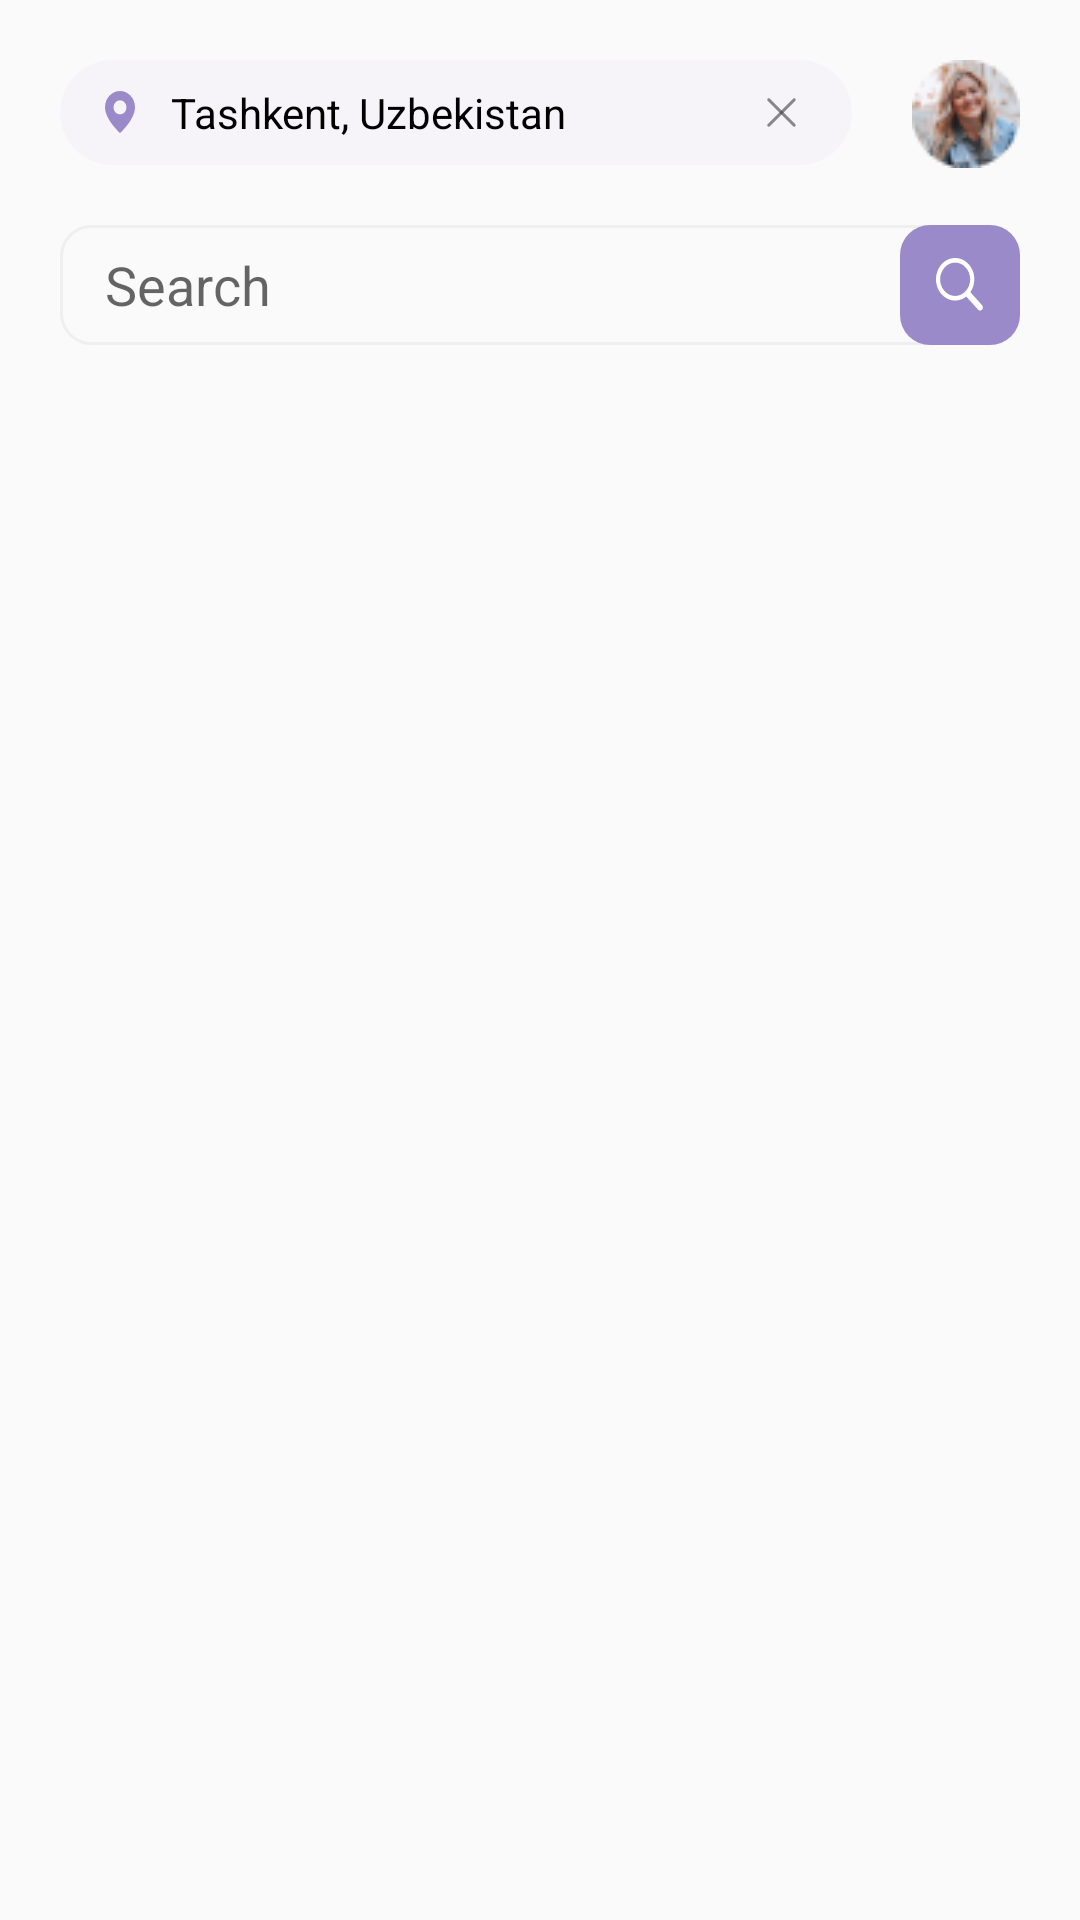

Write the Android layout XML for this screen, with the resource values it uses.
<!-- AndroidManifest.xml: application theme Theme.AdoptMe -->
<!-- res/layout/fragment_home.xml -->
<?xml version="1.0" encoding="utf-8"?>
<androidx.core.widget.NestedScrollView xmlns:android="http://schemas.android.com/apk/res/android"
    xmlns:app="http://schemas.android.com/apk/res-auto"
    xmlns:tools="http://schemas.android.com/tools"
    android:layout_width="match_parent"
    android:layout_height="match_parent"
    android:fillViewport="true"
    tools:context=".ui.fragment.HomeFragment">

    <androidx.constraintlayout.widget.ConstraintLayout
        android:layout_width="match_parent"
        android:layout_height="match_parent"
        android:padding="@dimen/standart_padding">

        <TextView
            android:id="@+id/user_location_textview"
            android:layout_width="0dp"
            android:layout_height="wrap_content"
            android:background="@drawable/edittext_purple_rounded"
            app:layout_constraintStart_toStartOf="parent"
            app:layout_constraintTop_toTopOf="parent"
            app:layout_constraintEnd_toStartOf="@id/user_image_imageview"
            android:layout_marginEnd="@dimen/standart_padding"
            android:paddingHorizontal="@dimen/m_padding"
            android:paddingVertical="@dimen/xs_padding"
            android:drawablePadding="@dimen/s_padding"
            app:drawableStartCompat="@drawable/ic_location"
            app:drawableEndCompat="@drawable/ic_cancel"
            android:textColor="@color/black"
            android:text="Tashkent, Uzbekistan"/>

        <ImageView
            android:id="@+id/user_image_imageview"
            android:layout_width="wrap_content"
            android:layout_height="wrap_content"
            app:layout_constraintEnd_toEndOf="parent"
            app:layout_constraintTop_toTopOf="parent"
            android:src="@drawable/profile"
            android:contentDescription="@string/user_image"/>

        <androidx.constraintlayout.widget.ConstraintLayout
            android:id="@+id/search_field"
            android:layout_width="0dp"
            android:layout_height="wrap_content"
            android:layout_marginTop="@dimen/standart_padding"
            app:layout_constraintStart_toStartOf="parent"
            app:layout_constraintEnd_toEndOf="parent"
            app:layout_constraintTop_toBottomOf="@id/user_location_textview"
            android:background="@drawable/edittext_white_rounded">

            <EditText
                android:id="@+id/search_edittext"
                android:layout_width="0dp"
                android:layout_height="0dp"
                app:layout_constraintStart_toStartOf="parent"
                app:layout_constraintTop_toTopOf="parent"
                app:layout_constraintBottom_toBottomOf="@id/icon_search_imageview"
                app:layout_constraintEnd_toStartOf="@id/icon_search_imageview"
                android:paddingHorizontal="@dimen/m_padding"
                android:background="@android:color/transparent"
                android:importantForAutofill="no"
                android:inputType="text"
                android:hint="@string/search"/>

            <ImageView
                android:id="@+id/icon_search_imageview"
                android:layout_width="0dp"
                android:layout_height="wrap_content"
                android:src="@drawable/ic_edittext_search"
                android:contentDescription="@string/search"
                app:layout_constraintEnd_toEndOf="parent"
                app:layout_constraintTop_toTopOf="parent"/>

        </androidx.constraintlayout.widget.ConstraintLayout>

        <androidx.recyclerview.widget.RecyclerView
            android:id="@+id/types_recyclerview"
            android:layout_width="0dp"
            android:layout_height="wrap_content"
            app:layout_constraintTop_toBottomOf="@id/search_field"
            android:layout_marginTop="@dimen/standart_padding"
            app:layout_constraintStart_toStartOf="parent"
            app:layout_constraintEnd_toEndOf="parent"
            android:orientation="horizontal"
            app:layoutManager="androidx.recyclerview.widget.LinearLayoutManager"
            tools:listitem="@layout/card_pet_type"
            tools:itemCount="9"/>

        <androidx.recyclerview.widget.RecyclerView
            android:id="@+id/pets_recyclerview"
            android:layout_width="0dp"
            android:layout_height="0dp"
            app:layout_constraintTop_toBottomOf="@id/types_recyclerview"
            app:layout_constraintBottom_toBottomOf="parent"
            android:layout_marginBottom="@dimen/standart_padding"
            app:layout_constraintStart_toStartOf="parent"
            app:layout_constraintEnd_toEndOf="parent"
            android:orientation="vertical"
            tools:listitem="@layout/card_pet_item"
            tools:itemCount="2"/>

    </androidx.constraintlayout.widget.ConstraintLayout>

</androidx.core.widget.NestedScrollView>
<!-- res/layout/card_pet_type.xml (included above) -->
<?xml version="1.0" encoding="utf-8"?>
<LinearLayout xmlns:android="http://schemas.android.com/apk/res/android"
    xmlns:tools="http://schemas.android.com/tools"
    android:layout_width="wrap_content"
    android:layout_height="wrap_content"
    android:orientation="vertical"
    tools:ignore="UseCompoundDrawables"
    android:padding="@dimen/s_padding">

    <ImageView
        android:id="@+id/pet_icon_imageview"
        android:layout_width="wrap_content"
        android:layout_height="wrap_content"
        android:background="@drawable/imageview_pet_type_background"
        android:contentDescription="@string/pet"
        android:padding="@dimen/standart_padding"
        android:src="@drawable/ic_cat" />

    <TextView
        android:id="@+id/pet_type_textview"
        android:layout_width="wrap_content"
        android:layout_height="wrap_content"
        android:layout_gravity="center"
        android:layout_marginTop="@dimen/text_space"
        android:text="Cat"
        android:textColor="@color/black" />

</LinearLayout>
<!-- res/layout/card_pet_item.xml (included above) -->
<?xml version="1.0" encoding="utf-8"?>
<androidx.cardview.widget.CardView xmlns:android="http://schemas.android.com/apk/res/android"
    xmlns:app="http://schemas.android.com/apk/res-auto"
    android:layout_width="wrap_content"
    android:layout_height="wrap_content"
    app:cardBackgroundColor="@color/white"
    app:cardCornerRadius="15dp"
    app:cardElevation="3dp"
    android:layout_marginTop="@dimen/m_padding"
    android:layout_marginEnd="@dimen/s_padding"
    android:layout_marginStart="@dimen/xs_padding">

    <RelativeLayout
        android:layout_width="wrap_content"
        android:layout_height="wrap_content">

        <ImageView
            android:id="@+id/pet_photo_imageview"
            android:layout_width="wrap_content"
            android:layout_height="wrap_content"
            android:background="@drawable/card_top_radius_white"
            android:contentDescription="@string/pet"
            android:src="@drawable/dog"
            app:layout_constraintStart_toStartOf="parent"
            app:layout_constraintTop_toTopOf="parent" />

        <RelativeLayout
            android:layout_width="wrap_content"
            android:layout_height="wrap_content"
            android:layout_alignEnd="@id/pet_photo_imageview"
            android:layout_marginTop="@dimen/text_space"
            android:layout_marginEnd="@dimen/text_space"
            android:background="@drawable/circle_white"
            android:padding="@dimen/text_space">

            <ImageView
                android:id="@+id/is_liked_imageview"
                android:layout_width="wrap_content"
                android:layout_height="wrap_content"
                android:contentDescription="@string/title_favs"
                android:src="@drawable/ic_to_favs" />

        </RelativeLayout>

        <androidx.constraintlayout.widget.ConstraintLayout
            android:layout_width="wrap_content"
            android:layout_height="wrap_content"
            android:layout_below="@id/pet_photo_imageview"
            android:layout_alignStart="@id/pet_photo_imageview"
            android:layout_alignEnd="@id/pet_photo_imageview"
            android:padding="@dimen/xs_padding"
            android:layout_marginBottom="@dimen/text_space">

            <TextView
                android:id="@+id/pet_age_textview"
                android:layout_width="wrap_content"
                android:layout_height="wrap_content"
                android:background="@drawable/background_puppy_purple"
                android:paddingHorizontal="@dimen/s_padding"
                android:paddingVertical="2dp"
                android:text="Adult"
                android:textColor="@color/purple"
                android:textSize="@dimen/h4"
                app:layout_constraintStart_toStartOf="parent"
                app:layout_constraintTop_toTopOf="@id/pet_sex_imageview"
                app:layout_constraintBottom_toBottomOf="@id/pet_sex_imageview"/>

            <ImageView
                android:id="@+id/pet_sex_imageview"
                android:layout_width="0dp"
                android:layout_height="wrap_content"
                app:layout_constraintEnd_toEndOf="parent"
                app:layout_constraintTop_toTopOf="parent"
                android:src="@drawable/ic_male"
                android:contentDescription="@string/sex" />

            <TextView
                android:id="@+id/pet_name_textview"
                android:layout_width="wrap_content"
                android:layout_height="wrap_content"
                android:layout_marginTop="@dimen/xs_padding"
                android:layout_marginStart="@dimen/text_space"
                app:layout_constraintStart_toStartOf="parent"
                app:layout_constraintTop_toBottomOf="@id/pet_age_textview"
                android:text="Nora"
                android:textColor="@color/black"
                android:textSize="@dimen/h1"/>

            <TextView
                android:id="@+id/pet_breed_textview"
                android:layout_width="wrap_content"
                android:layout_height="wrap_content"
                android:layout_marginStart="@dimen/text_space"
                app:layout_constraintStart_toStartOf="parent"
                app:layout_constraintTop_toBottomOf="@id/pet_name_textview"
                android:text="Corgi"
                android:textColor="@color/black"
                android:textSize="@dimen/h2"/>

        </androidx.constraintlayout.widget.ConstraintLayout>

    </RelativeLayout>

</androidx.cardview.widget.CardView>
<!-- resources referenced by this layout -->
<resources>
  <color name="black"> #FF000000 </color>
  <color name="purple"> #9B8ACA </color>
  <color name="white"> #FFFFFFFF </color>
  <dimen name="h1"> 20sp </dimen>
  <dimen name="h2"> 16sp </dimen>
  <dimen name="h4"> 12sp </dimen>
  <dimen name="m_padding"> 15dp </dimen>
  <dimen name="s_padding"> 12dp </dimen>
  <dimen name="standart_padding"> 20dp </dimen>
  <dimen name="text_space"> 5dp </dimen>
  <dimen name="xs_padding"> 8dp </dimen>
  <!-- drawable background_puppy_purple (drawable) -->
  <?xml version="1.0" encoding="utf-8"?>
  <shape xmlns:android="http://schemas.android.com/apk/res/android"
      android:shape="rectangle">
      <solid android:color="#DDD6F7"/>
      <corners
          android:radius="20dp">
      </corners>
  </shape>
  <!-- drawable card_top_radius_white (drawable) -->
  <?xml version="1.0" encoding="utf-8"?>
  <shape
      xmlns:android="http://schemas.android.com/apk/res/android"
      android:shape="rectangle">
      <solid
          android:color="#FFF"/>
      <corners
          android:bottomLeftRadius="0dp"
          android:bottomRightRadius="0dp"
          android:topLeftRadius="26dp"
          android:topRightRadius="26dp"/>
  </shape>
  <!-- drawable edittext_purple_rounded (drawable) -->
  <?xml version="1.0" encoding="utf-8"?>
  <shape xmlns:android="http://schemas.android.com/apk/res/android"
      android:shape="rectangle">
      <solid android:color="@color/light_purple"/>
      <corners
         android:radius="20dp">
      </corners>
  </shape>
  <!-- drawable edittext_white_rounded (drawable) -->
  <?xml version="1.0" encoding="utf-8"?>
  <shape xmlns:android="http://schemas.android.com/apk/res/android"
      android:shape="rectangle">
      <stroke android:width="1dp" android:color="@color/stroke"/>
      <corners
          android:radius="10dp">
      </corners>
  </shape>
  <!-- drawable ic_location (drawable) -->
  <vector xmlns:android="http://schemas.android.com/apk/res/android"
      android:width="10dp"
      android:height="14dp"
      android:viewportWidth="10"
      android:viewportHeight="14">
    <path
        android:pathData="M5,0C2.2357,0 0,2.4344 0,5.4444C0,9.5278 5,14 5,14C5,14 10,9.5278 10,5.4444C10,2.4344 7.7643,0 5,0ZM5,7.7778C6.1835,7.7778 7.1429,6.7331 7.1429,5.4444C7.1429,4.1558 6.1835,3.1111 5,3.1111C3.8165,3.1111 2.8571,4.1558 2.8571,5.4444C2.8571,6.7331 3.8165,7.7778 5,7.7778Z"
        android:fillColor="#9B8ACA"
        android:fillType="evenOdd"/>
  </vector>
  <!-- drawable ic_to_favs (drawable) -->
  <vector android:height="17.052631dp" android:viewportHeight="18"
      android:viewportWidth="19" android:width="18dp" xmlns:android="http://schemas.android.com/apk/res/android">
      <path android:fillColor="#00000000"
          android:pathData="M9.5,17C9.5,17 18,11.0654 18,5.4377C18,-0.19 10.4552,-0.6139 9.5,5.0211C8.5448,-0.6139 1,-0.1827 1,5.8762C1,11.9351 9.5,17 9.5,17Z"
          android:strokeColor="#9B8ACA" android:strokeLineJoin="round" android:strokeWidth="1"/>
  </vector>
  <!-- drawable imageview_pet_type_background (drawable) -->
  <?xml version="1.0" encoding="utf-8"?>
  <shape xmlns:android="http://schemas.android.com/apk/res/android"
      android:shape="rectangle">
      <stroke android:width="1dp" android:color="@color/stroke"/>
      <corners
          android:radius="15dp">
      </corners>
  </shape>
  <string name="pet"> Pet </string>
  <string name="search"> Search </string>
  <string name="sex"> Sex </string>
  <string name="title_favs"> Favs </string>
  <string name="user_image"> User image </string>
  <style name="Theme.AdoptMe" parent="Theme.AppCompat.Light.DarkActionBar">
          <item name="windowActionBar">false</item>
          <item name="windowNoTitle">true</item>
          <item name="android:windowLightStatusBar">true</item>
      </style>
  <color name="light_purple"> #F6F4F9 </color>
  <color name="stroke"> #EFEFF0 </color>
</resources>
